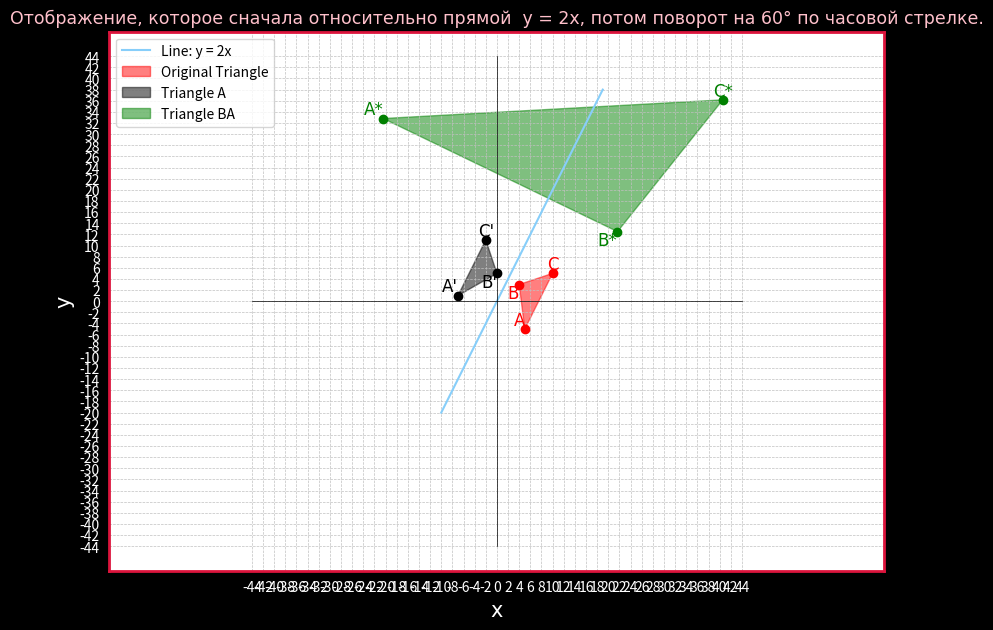

This chart was generated by the following Python code:
import matplotlib.pyplot as plt
import numpy as np 

def Oxy():
	# Draw the coordinate system Oxy
	Ox = list(range(-44, 45, 2))
	Oy = list(range(-44, 45, 2))
	plt.xticks(Ox, color='white')
	plt.yticks(Oy, color='white')
	plt.plot(Ox, [0] * len(Ox), color='black', linewidth=0.5)  # Axis Ox
	plt.plot([0] * len(Oy), Oy, color='black', linewidth=0.5)  # Axis Oy	
	# This function is used to adjust so that the units of the Ox and Oy axes are equal 
	plt.axis('equal')

def Figure_settings():
	# Title and labels 
	plt.xlabel('x', fontname='Times New Roman', fontsize=15, color='white')
	plt.ylabel('y', fontname='Times New Roman', fontsize=15, color='white')
	plt.title('Отображение, которое сначала относительно прямой  y = 2x, потом поворот на 60° по часовой стрелке.', fontname='Times New Roman', fontsize=12.5, color='pink')
	plt.grid(color = 'silver', linestyle = '--', linewidth = 0.5)

	# Set color for plt the outlines
	ax = plt.gca()

	# Set borders for the outlines (top, bottom, left, right)
	ax.spines['top'].set_visible(True)
	ax.spines['bottom'].set_visible(True)
	ax.spines['left'].set_visible(True)
	ax.spines['right'].set_visible(True)

	# Set color and thickness for the outlines
	ax.spines['top'].set_color('crimson')
	ax.spines['bottom'].set_color('crimson')
	ax.spines['left'].set_color('crimson')
	ax.spines['right'].set_color('crimson')

	# Set size for the outline
	ax.spines['top'].set_linewidth(2)
	ax.spines['bottom'].set_linewidth(2)
	ax.spines['left'].set_linewidth(2)
	ax.spines['right'].set_linewidth(2)
 
def Draw_triangle(triangle_x, triangle_y, a, b, c, Triangle_name, color):
	plt.fill(triangle_x, triangle_y, color=f'{color}', alpha=0.5, label=f'{Triangle_name}')
	plt.plot(triangle_x, triangle_y, marker='o', color=f'{color}', linestyle="")
	
	plt.text(triangle_x[0], triangle_y[0], f'{a}', ha='right', va='bottom', color=f'{color}', fontname='Times New Roman', fontsize=12)
	plt.text(triangle_x[1], triangle_y[1], f'{b}', ha='right', va='top', color=f'{color}', fontname='Times New Roman', fontsize=12)
	plt.text(triangle_x[2], triangle_y[2], f'{c}', ha='center', va='bottom', color=f'{color}', fontname='Times New Roman', fontsize=12)

# Set size and set background for figure
fig = plt.figure(figsize=(10,7))
fig.set_facecolor('black')

# Original triangle
triangle_1_x = [5, 4, 10]
triangle_1_y = [-5, 3, 5]

# Triangle_2 (after mapping symmetrically through the line y = 2x)
triangle_2_x = [-7, 0, -2]
triangle_2_y = [1, 5, 11]

# Triangle Received
triangle_3_x = [(5*np.sqrt(3) - 35*np.sqrt(2))/2, (25*np.sqrt(3))/2, (-10*np.sqrt(2) + 55*np.sqrt(3))/2]
triangle_3_y = [(35*np.sqrt(3) + 5)/2, 25/2, (10*np.sqrt(3) + 55)/2]

# Draw line: y = 2x
x = np.arange(-10,20,1)
y = 2*x
plt.plot(x, y, color='lightskyblue', label="Line: y = 2x")

# Draw related graphs
Oxy()
Figure_settings()
Draw_triangle(triangle_1_x, triangle_1_y, "A",  "B",  "C",  "Original Triangle", "red")
Draw_triangle(triangle_2_x, triangle_2_y, "A'", "B'", "C'", "Triangle A",        "black")
Draw_triangle(triangle_3_x, triangle_3_y, "A*", "B*", "C*", "Triangle BA",       "green")

# Show caption
plt.legend()

# Show graphs
plt.show()